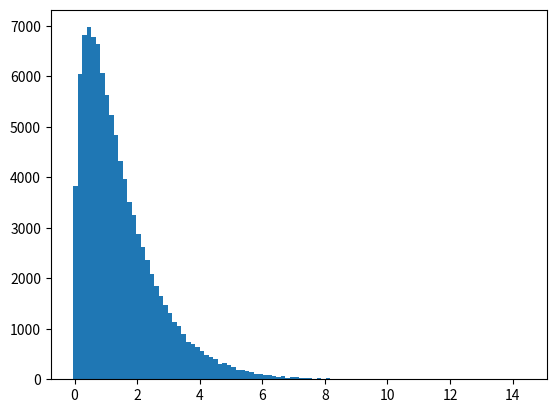

Reproduce this figure in Python. (Note: this script raises an exception after producing the figure.)
#!/usr/bin/env python3
# -*- coding: utf-8 -*-
"""
Created on Tue Oct  3 19:01:13 2017

@author: sebalander
"""
# %%
import numpy as np

# %%
N = int(5e1)  # number of data, degrees of freedom
M = int(1e5)  # number of realisations
P = 2  # size of matrices


mu = np.array([7, 10])  # mean of data
c = np.array([[5, 3], [3, 7]])

# generate data
x = np.random.multivariate_normal(mu, c, (N, M))

# estimo los mu y c de cada relizacion
muest = np.mean(x, axis=0)
dif = x - muest
cest = dif.reshape((N,M,P,1)) * dif.reshape((N,M,1,P))
cest = np.sum(cest, axis=0) / (N - 1)

# saco la media y varianza entre todas las realizaciones
muExp = np.mean(muest, axis=0)
difmu = muest - muExp
muVar = np.sum(difmu.reshape((M,P,1)) * difmu.reshape((M,1,P)), axis=0) / (M - 1)

cExp = np.mean(cest, axis=0)
difc = cest - cExp

difcKron = np.array([np.kron(cc,cc) for cc  in difc])
cVarKron = np.sum(difcKron  / (M - 1), axis=0)

difc = difc.reshape((M,P*P,1))
cVarAux = np.reshape(difc * difc.transpose((0,2,1)), (M,P,P,P,P))
cVar = np.sum(cVarAux  / (M - 1), axis=0)  # VARIANZA NUMERICA


# saco las cuentas analiticas
expMu = mu
VarMu = c / N
expC = c
# no es necesario trasponer porque c es simetrica
cShaped = c.reshape((P,P,1,1))
VarCnn = cShaped * cShaped.transpose((3,2,1,0))
nn = (2 * N - 1) / (N - 1)**2

VarC = VarCnn * nn  ## VARIANZA TEORICA SEGUN SEBA
cVarnn = cVar / nn

print('media de media numerico: \n', muExp,
      '\n\n media de media analitico \n', expMu)

print('\n\n varianza de media numerico: \n', muVar,
      '\n\n varianza de media analitico \n', VarMu)

print('\n\n media de varianza numerico: \n', cExp,
      '\n\n media de varianza analitico \n', expC)

print('\n\n varianza de varianza numerico (sin normalizar):\n', cVarnn,
      '\n\n varianza de varianza analitico (sin normalizar)\n', VarCnn)


cKron = np.kron(c,c)

cVarnn
VarCnn
cKron.reshape((P,P,P,P))



np.reshape(c,(P*P,1), order='C') * np.reshape(c,(1, P*P), order='C')
cKron
cVarKron / nn
'''
no entiendo donde esta el problema
'''
#reldif = np.abs((cVar - VarC) / VarC)
#reldif > 1e-1

# %% re calculo las covarianzas pero con tamaños 4x4
# numerica
cVar2 = np.sum(difc * difc.transpose((0,2,1)) / (M - 1), axis=0)
# teorica
VarC2 = c.reshape((-1,1)) * c.reshape((1,-1)) * (2 * N - 1) / (N - 1)**2


# %% pruebo wishart
#  probabilidad de la covarianza estimada
import scipy.stats as sts
import scipy.special as spe

# N degrees of freedom
# inv(c) is precision matrix
wishRV = sts.wishart(N, c)
wpdf = wishRV.pdf
wishPDFofC = wpdf(c * (N-1))  # la scatter matrix de mayor probabilidad
eC = - np.log(wishPDFofC)
wpdf(wishRV.rvs())

[wpdf(m) for m in cest]


def wishConst(P, N):
    '''
    multivariate gamma
    '''
    aux1 = np.pi**(P * (P - 1) / 4)
    aux2 = spe.gamma( (N - np.arange(P)) / 2)
    
    multivariateGamma = aux1 * np.prod(aux2)
    return 1 / (multivariateGamma * 2**(N*P/2))

# constantes para calular la wishart pdf
wishartConstant = wishConst(P, N)
expW = (N - P - 1) / 2
expV = N / 2

def wishartPDF(W, V):
    '''
    implementation of wishart pdf as per muravchik notes and wikipedia
    '''
    detV = np.linalg.det(V)
    detW = np.linalg.det(W)
    exponent =  np.linalg.inv(V).dot(W)
    exponent =  - np.trace(exponent) / 2
    return wishartConstant * detW**expW * np.exp(exponent) / detV**expV



wishartPDF(cest[4] * (N - 1), c)
wpdf(cest[4] * (N - 1))


[wishartPDF(mat * (N - 1), c) for mat in cest[:10]]
[wpdf(mat * (N - 1)) for mat in cest[:10]]
wpdf(cest[:10].transpose((1,2,0)) * (N - 1))
'''
las dos dan igual asi que la libreria de scipy esta evaluando la pdf de la
matriz como corresponde.
ok, tengo una manera de medir que tan bien dan las covarianzas
'''

wishartPDFs = wpdf(cest.transpose((1,2,0)) * (N - 1))





# %% como llevar esto a una metrica
# cantidad de "grados de libertad" de una matriz de covarianza
# calculate error without including dims
# dimsErroConst = - np.log(np.pi * 2) - np.log(wishPDFofC)
dims = - np.log(wishPDFofC) / np.log(np.pi * 2) # 8.277  # P * (P + 1) / 2 
## elijo los grados de libertad tal que c tenga error cero, el minimo
#dims = (4 * P
#        - 2 * np.log(wishartConstant)
#        + (P+1) * np.log(np.linalg.det(c))) / np.log(np.pi * 2)

norLog =  dims * np.log(np.pi * 2)  # constante de la gaussiana
def E2(gaussPDF):
    return - np.log(gaussPDF) - norLog

e2 = E2(wishartPDFs)
import matplotlib.pyplot as plt
plt.hist(e2, 100)
er = np.sqrt(e2)
print(np.min(E), np.sqrt(E2(wishPDFofC)))

# %% covariance matrix
# https://www.statlect.com/probability-distributions/wishart-distribution
cKron = np.kron(c,c)


PvecA = np.array([[1,0,0,0],
                  [0,0,1,0],
                  [0,1,0,0],
                  [0,0,0,1]]) # como c es simetrica vec(c)=vec(c')

## testear PvecA
#A = np.array([[1,2],[3,4]])
#PvecA.dot(np.reshape(A,-1))
#np.reshape(A.T,-1)

const = (PvecA + np.eye(P*P)) / N

Var = const.dot(cKron)

print('teorico de wishart\n', Var)
print('numerico\n', cVar)
print('teorico seba\n', VarC)


print('\n\nteorico de wishart2\n', Var)
print('numerico2\n', cVar2)
print('teorico seba2\n', VarC2)

# %%
'''
quedo demostrado que la expected variance segun lateoria de wishart es la que
coincide con las simulaciones (se puede rastrear la diferencia con lo propuesto
por mi pero no vale la pena).

ahora ver como sacar una distancia mahalanobis
'''
import scipy.linalg as ln

PvecA = np.array([[1,0,0,0],
                  [0,0,1,0],
                  [0,1,0,0],
                  [0,0,0,1]]) # como c es simetrica vec(c)=vec(c')

const = (PvecA + np.eye(P*P))

def varVar(c, N):
    '''
    para c de 2x2
    '''
    cKron = np.kron(c,c)
    
    return const.dot(cKron) / N

# tomo dos de las matrices estimadas
i = 0
j = 1

ci = cest[i]
cj = cest[j]

# elimino uno de los componentes que es redundante # y lo multiplico
# mul = np.array([[1],[2],[1]])
ind = [0,1,3]
ciVar = varVar(ci, N)[ind] # * mul
cjVar = varVar(cj, N)[ind] # * mul
ciVar = ciVar.T[ind].T
cjVar = cjVar.T[ind].T

ciFlat = np.reshape(ci, -1)[ind]
cjFlat = np.reshape(cj, -1)[ind]
cFlatDif = ciFlat - cjFlat

A =  varVar(ci, N)
ln.svd(A)


ciPres = np.linalg.inv(ciVar)
cjPres = np.linalg.inv(cjVar)

dMahi = cFlatDif.dot(ciPres).dot(cFlatDif)
dMahj = cFlatDif.dot(cjPres).dot(cFlatDif)

# intuyo que la manera de juntar las dos covarianzas es sumar las distancias al cuadrado:

dM = np.sqrt(dMahi + dMahj)

# %% testeo las distancias mahalanobis de las esperanzas wrt lo estimado

difMU = muest - mu # la varianza de esto tiene que ser VarMu
difC = cest - c # la varianza de esto tiene que ser Var
difC2 = difC[:,[0,0,1],[0,1,1]]

presMU = ln.inv(VarMu)
Var2 = Var[[0,1,3]].T[[0,1,3]].T # saco las dimensiones irrelevantes
presC = ln.inv(Var2)

mahMU = difMU.reshape((-1,2,1)) * presMU.reshape((1,2,2)) * difMU.reshape((-1,1,2))
mahMU = mahMU.sum(axis=(1,2))

mahC = difC2.reshape((-1,3,1)) * presC.reshape((1,3,3)) * difC2.reshape((-1,1,3))
mahC = mahC.sum(axis=(1,2))

# grafico y comparo con chi cuadrado
plt.figure()
nMU, binsMU, patchesMU = plt.hist(mahMU, 1000, normed=True)
chi2MU = sts.chi2.pdf(binsMU,2)
plt.plot(binsMU, chi2MU, label='chi2, df=2')

plt.figure()
nC, binsC, patchesC = plt.hist(mahC, 1000, normed=True)
chi2C = sts.chi2.pdf(binsC,3)
plt.plot(binsC, chi2C, label='chi2, df=3')

'''
como sigue la pdf chi cuadrado parece que esta todo bien, asi que la distancia
de mahalanobis es un buen indicador de la distancia.

falta poner loq ue vendría a ser el sigma segun los grados de libertad. para
cada distancia de mahalanobis pouedo calcular en que elipse esta, o sea indicar
"el volumen de la elipse" donde esta, mientras mas chico mejor.
'''

muEllVol = sts.chi2.cdf(mahMU, 2)
cEllVol = sts.chi2.cdf(mahC, 3)

plt.figure()
plt.plot(mahMU, muEllVol, '.', label='mu')
plt.plot(mahC, cEllVol, '.', label='C')
plt.xlabel('distancia mahalanobis al cuadrado')
plt.ylabel('acumulado de probabiliad')